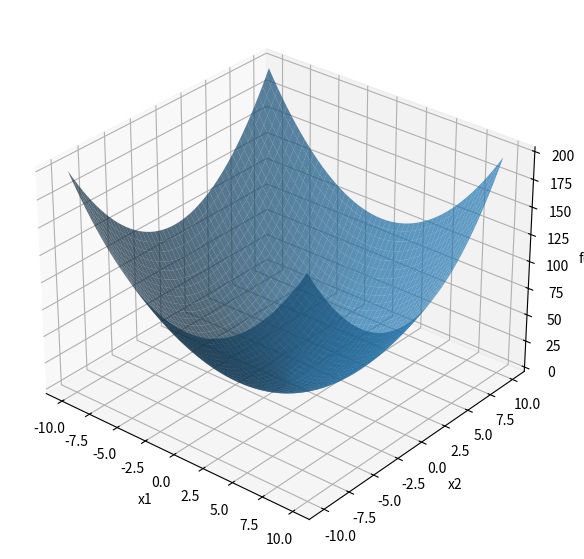

Here is the Python script that generated this plot:
# [MXML-5-01] 1.plot_convex.py (Plot 3D convex function)
#
# This code was used in the machine learning online 
# course provided by 
# [redacted]
# [redacted]
#
# A detailed description of this code can be found in
# https://youtu.be/8BiHfVrdClU
#
import matplotlib.pyplot as plt
import numpy as np

# f(x)
def f_xy(x1, x2):
    return (x1 ** 2) + (x2 ** 2)
    # return 3 * x1 + x2
    # return (x1 ** 2) + x2 * (x1 - 1)
    # return 2 * (x1 ** 2) + (x2 ** 2) + x1 * x2 + x1 + x2
    # return -5 * x1 / 3 - x2 + 5

t = 0.1
x, y = np.meshgrid(np.arange(-10, 10, t), np.arange(-10, 10, t))
zs = np.array([f_xy(a, b) for [a, b] in zip(np.ravel(x), np.ravel(y))])
z = zs.reshape(x.shape)

fig = plt.figure(figsize=(7,7))
ax = fig.add_subplot(111, projection='3d')

# surface를 그린다.
ax.plot_surface(x, y, z, alpha=0.7)

ax.set_xlabel('x1')
ax.set_ylabel('x2')
ax.set_zlabel('f(x)')
ax.azim = -50
ax.elev = 30
plt.show()


